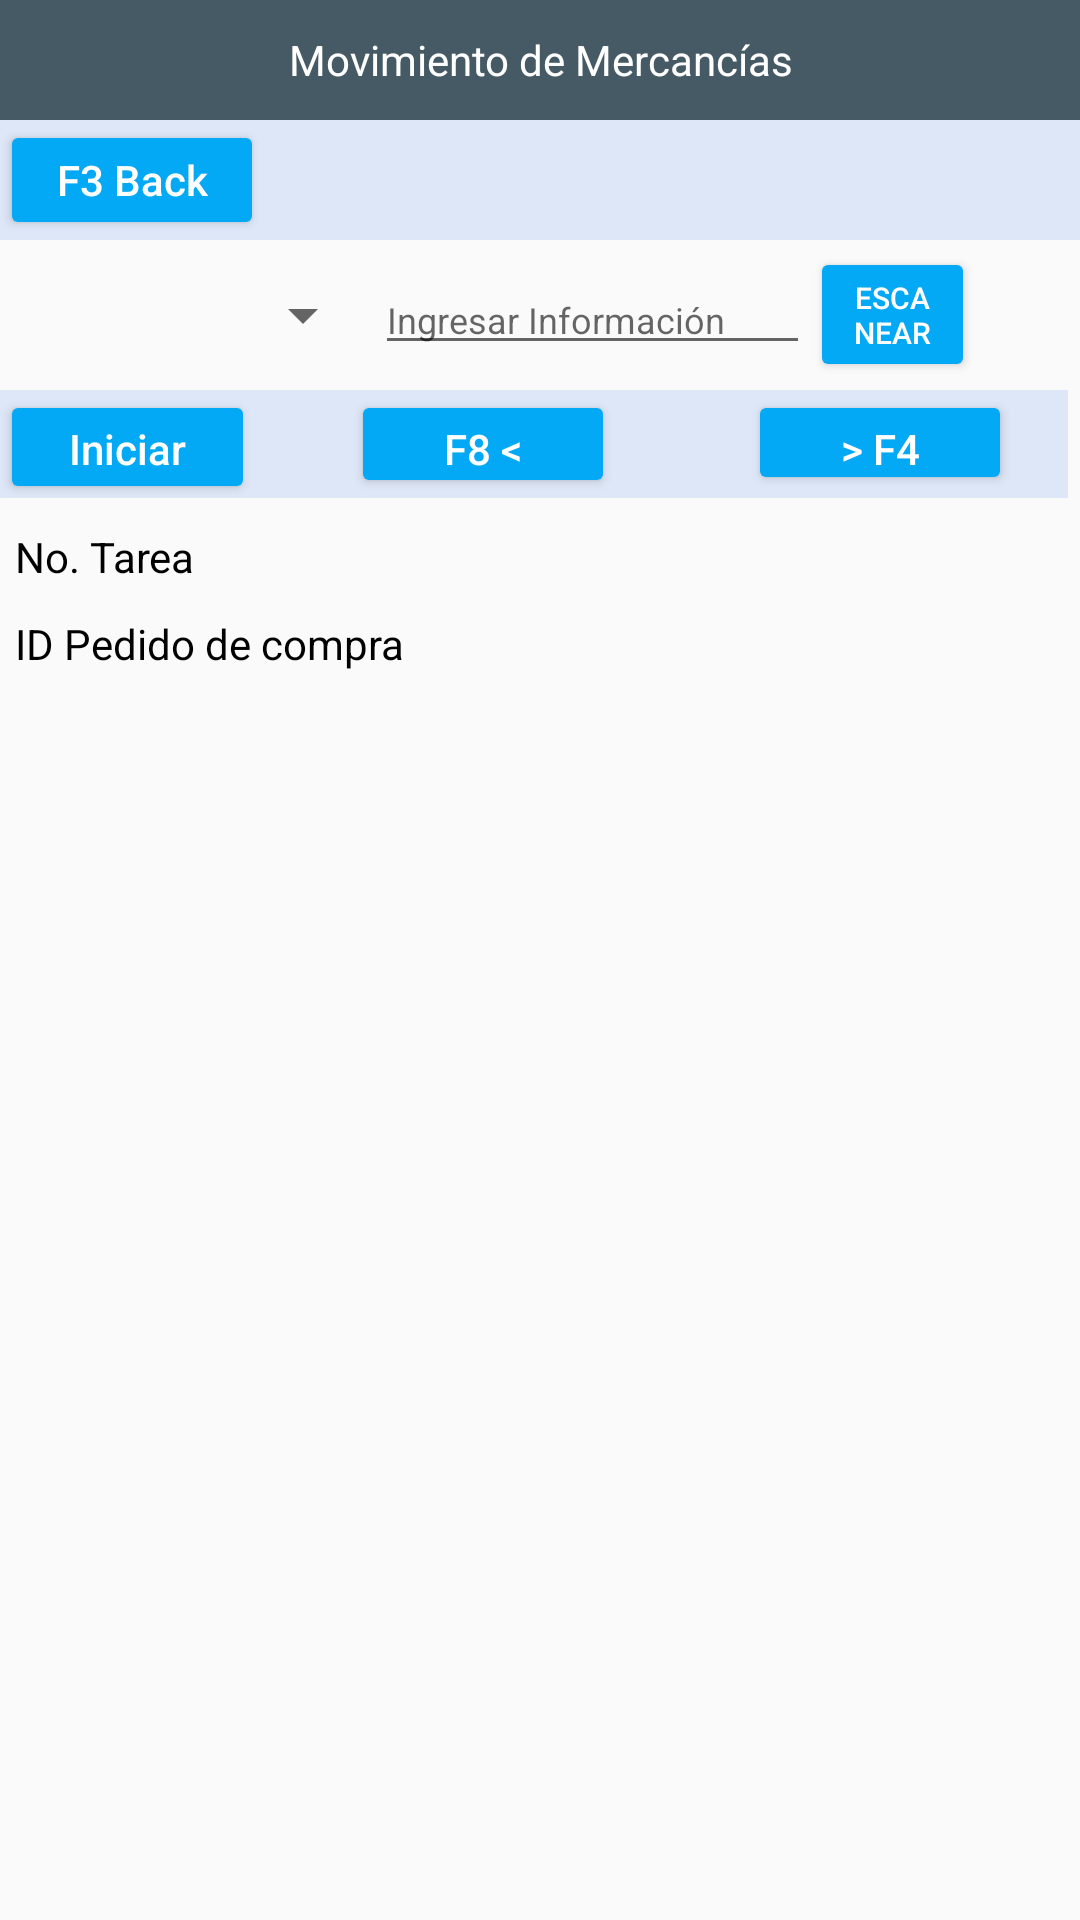

Android layout source for this screen:
<!-- AndroidManifest.xml: application theme AppTheme -->
<!-- res/layout/activity_good_movement.xml -->
<?xml version="1.0" encoding="utf-8"?>
<androidx.constraintlayout.widget.ConstraintLayout xmlns:android="http://schemas.android.com/apk/res/android"
    xmlns:app="http://schemas.android.com/apk/res-auto"
    xmlns:tools="http://schemas.android.com/tools"
    android:layout_width="match_parent"
    android:layout_height="match_parent"
    tools:context=".GoodMovement">


    <LinearLayout
        android:id="@+id/liTitleId"
        android:layout_width="match_parent"
        android:layout_height="40dp"
        android:background="@color/colorPrimaryDark"
        android:gravity="center"
        android:orientation="horizontal"
        app:layout_constraintTop_toTopOf="parent"
        tools:layout_editor_absoluteX="0dp">

        <TextView
            android:id="@+id/txtTitleId"
            android:layout_width="0dp"
            android:layout_height="wrap_content"
            android:layout_weight="1"
            android:gravity="center"
            android:text="@string/lblGoodsTitle"
            android:textColor="@color/colorTextTitle" />
    </LinearLayout>


    <androidx.constraintlayout.widget.ConstraintLayout
        android:id="@+id/liItems"
        android:layout_width="match_parent"
        android:layout_height="40dp"
        android:background="@color/colorBackSubtitle"
        android:orientation="horizontal"
        app:layout_constraintTop_toBottomOf="@+id/liTitleId"
        tools:layout_editor_absoluteX="16dp">


        <Button
            android:id="@+id/btnStartTaskId"
            android:layout_width="wrap_content"
            android:layout_height="wrap_content"

            android:layout_weight="1"

            android:onClick="onBack"
            android:text="@string/btn_inbound_back"
            android:textAllCaps="false"
            android:textColor="@color/colorTextTitle"
            app:backgroundTint="@color/colorAccent"
            app:layout_constraintStart_toStartOf="parent"
            app:layout_constraintTop_toTopOf="parent" />


    </androidx.constraintlayout.widget.ConstraintLayout>


    <LinearLayout
        android:id="@+id/liFilterId"
        android:layout_width="match_parent"
        android:layout_height="50dp"
        android:orientation="horizontal"
        android:gravity="center"
        app:layout_constraintTop_toBottomOf="@+id/liItems"
        tools:layout_editor_absoluteX="41dp">

        <Spinner
            android:id="@+id/spFilterId"
            android:layout_width="120dp"
            android:layout_height="wrap_content"


            android:layout_weight="1" />

        <EditText
            android:id="@+id/txtImputFilterId"
            android:layout_width="wrap_content"
            android:layout_height="wrap_content"
            android:layout_weight="1"
            android:ems="10"
            android:hint="@string/txtHintImput"
            android:importantForAutofill="no"
            android:inputType="none"
            android:textSize="12sp" />

        <Button
            android:id="@+id/btnScanId"
            android:layout_width="50dp"
            android:layout_height="45dp"
            android:layout_weight="1"
            android:gravity="center"
            android:onClick="onScan"
            android:text="@string/btnScan"
            android:textColor="@color/colorTextTitle"
            android:textSize="10sp"
            app:backgroundTint="@color/colorAccent" />

        <TextView
            android:id="@+id/lblFillId"
            android:layout_width="30dp"
            android:layout_height="wrap_content"
            android:layout_weight="1" />
    </LinearLayout>



    <androidx.constraintlayout.widget.ConstraintLayout
        android:id="@+id/liItems_"
        android:layout_width="0dp"
        android:layout_height="36dp"
        android:layout_marginEnd="4dp"
        android:background="@color/colorBackSubtitle"
        android:orientation="horizontal"
        app:layout_constraintEnd_toEndOf="parent"
        app:layout_constraintHorizontal_bias="0.0"
        app:layout_constraintStart_toStartOf="parent"
        app:layout_constraintTop_toBottomOf="@+id/liFilterId">


        <Button
            android:id="@+id/btnStartTaskId_"
            android:layout_width="85dp"
            android:layout_height="38dp"

            android:layout_weight="1"
            android:onClick="onStartTask"

            android:text="@string/btnStarTask"
            android:textAllCaps="false"
            android:textColor="@color/colorTextTitle"
            app:backgroundTint="@color/colorAccent"
            app:layout_constraintStart_toStartOf="parent"
            app:layout_constraintTop_toTopOf="parent" />

        <Button
            android:id="@+id/btnf8_"
            android:layout_width="wrap_content"
            android:layout_height="36dp"

            android:layout_marginStart="32dp"

            android:layout_weight="1"
            android:text="@string/btnBack"
            android:textAllCaps="false"
            android:textColor="@color/colorTextTitle"
            app:backgroundTint="@color/colorAccent"
            app:layout_constraintStart_toEndOf="@+id/btnStartTaskId_"
            app:layout_constraintTop_toTopOf="parent" />

        <Button
            android:id="@+id/btnf4_"
            android:layout_width="wrap_content"
            android:layout_height="35dp"

            android:layout_marginStart="40dp"

            android:layout_weight="1"
            android:text="@string/btnNext"
            android:textAllCaps="false"
            android:textColor="@color/colorTextTitle"
            app:backgroundTint="@color/colorAccent"
            app:layout_constraintEnd_toEndOf="parent"
            app:layout_constraintHorizontal_bias="0.183"
            app:layout_constraintStart_toEndOf="@+id/btnf8_"
            app:layout_constraintTop_toTopOf="parent" />


    </androidx.constraintlayout.widget.ConstraintLayout>

    <TextView
        android:id="@+id/lbTaskId"
        android:layout_width="wrap_content"
        android:layout_height="wrap_content"
        android:layout_marginStart="5dp"
        android:layout_marginTop="10dp"
        android:text="@string/lblTaskId"
        android:textColor="@color/colorLblDefault"
        app:layout_constraintStart_toStartOf="parent"
        app:layout_constraintTop_toBottomOf="@+id/liItems_" />

    <TextView
        android:id="@+id/lbTaskValueId"
        android:layout_width="wrap_content"
        android:layout_height="wrap_content"
        android:layout_marginStart="50dp"
        android:layout_marginTop="10dp"
        app:layout_constraintStart_toEndOf="@+id/lbTaskId"
        app:layout_constraintTop_toBottomOf="@+id/liItems_" />

    <TextView
        android:id="@+id/lbOrderId"
        android:layout_width="wrap_content"
        android:layout_height="wrap_content"
        android:layout_marginStart="5dp"
        android:layout_marginTop="10dp"
        android:text="@string/lblOrderId"
        android:textColor="@color/colorLblDefault"
        app:layout_constraintStart_toStartOf="parent"
        app:layout_constraintTop_toBottomOf="@+id/lbTaskId" />

    <TextView
        android:id="@+id/lbOrderValueId"
        android:layout_width="wrap_content"
        android:layout_height="wrap_content"
        android:layout_marginStart="46dp"
        android:layout_marginTop="10dp"
        app:layout_constraintStart_toEndOf="@+id/lbOrderId"
        app:layout_constraintTop_toBottomOf="@+id/lbTaskValueId" />


    <LinearLayout
        android:layout_width="match_parent"
        android:layout_height="0dp"
        android:layout_marginTop="10dp"
        android:layout_marginBottom="10dp"
        android:orientation="horizontal"
        app:layout_constraintBottom_toBottomOf="parent"
        app:layout_constraintTop_toBottomOf="@+id/lbOrderValueId"
        tools:layout_editor_absoluteX="5dp">

        <ScrollView
            android:layout_width="match_parent"
            android:layout_height="match_parent">

            <TableLayout
                android:id="@+id/tgProductos"
                android:layout_width="match_parent"
                android:layout_height="wrap_content" />
        </ScrollView>
    </LinearLayout>

</androidx.constraintlayout.widget.ConstraintLayout>
<!-- resources referenced by this layout -->
<resources>
  <color name="colorAccent">#03A9F4</color>
  <color name="colorBackSubtitle">#DEE7F7</color>
  <color name="colorLblDefault">#000000</color>
  <color name="colorPrimaryDark">#455A64</color>
  <color name="colorTextTitle">#FFFFFF</color>
  <string name="btnBack">F8 &lt;</string>
  <string name="btnNext">&gt; F4</string>
  <string name="btnScan">Escanear</string>
  <string name="btnStarTask">Iniciar Tarea</string>
  <string name="btn_inbound_back">F3 Back</string>
  <string name="lblGoodsTitle">Movimiento de Mercancías</string>
  <string name="lblOrderId">ID Pedido de compra</string>
  <string name="lblTaskId">No. Tarea</string>
  <string name="txtHintImput">Ingresar Información</string>
  <style name="AppTheme" parent="Theme.AppCompat.Light.DarkActionBar">
          
          <item name="colorPrimary">@color/colorPrimary</item>
          <item name="colorPrimaryDark">@color/colorPrimaryDark</item>
          <item name="colorAccent">@color/colorAccent</item>
      </style>
  <color name="colorPrimary">#607D8B</color>
</resources>
